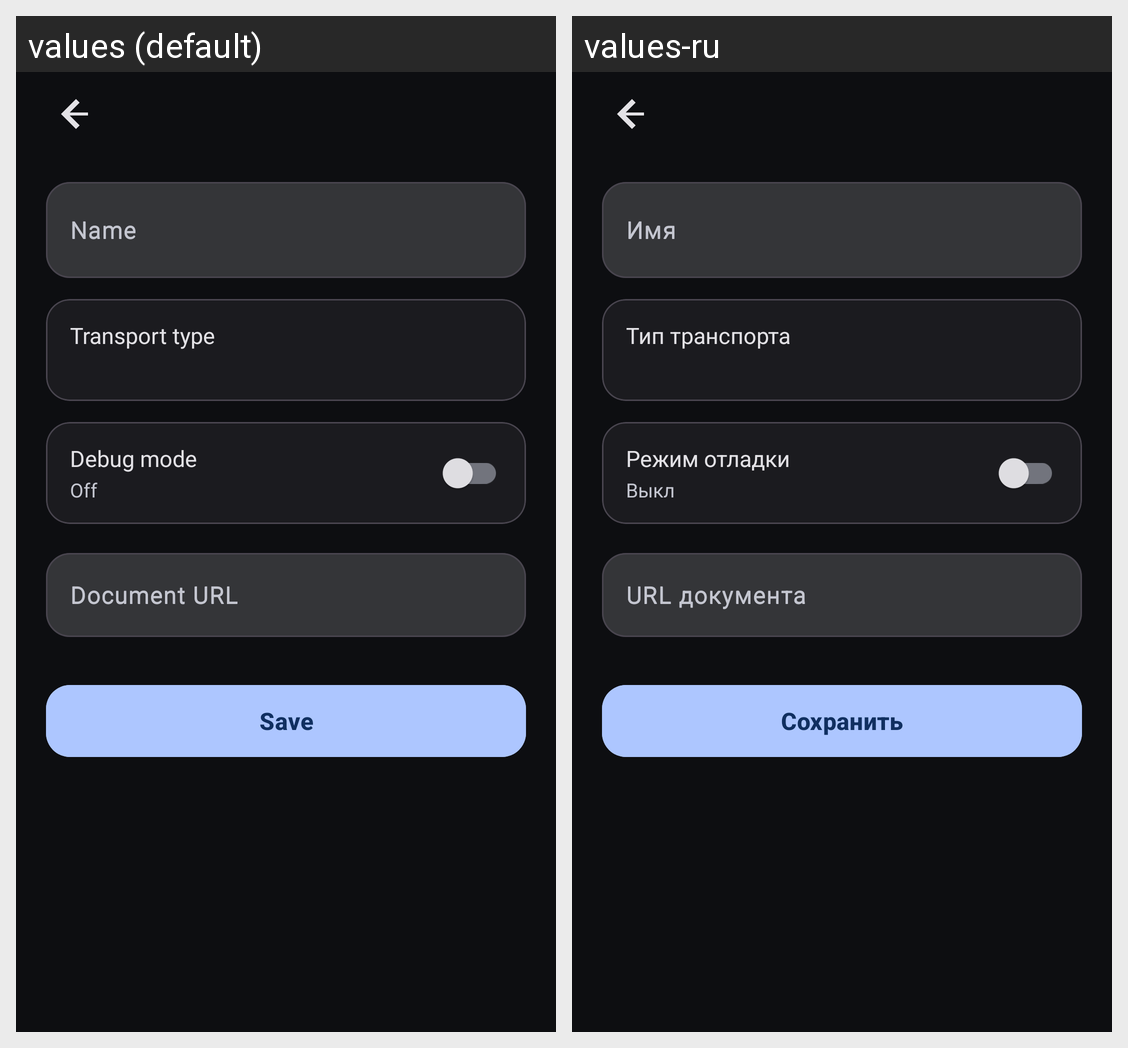

Locale-by-locale string values for the Android screen shown in this grid:
Android screen res/layout/fragment_add_tun.xml rendered under 2 locales, left to right: values (default), values-ru. Device: Nexus 5 (rendered at 1080×1920; each locale shown at half size, 540×960, under a caption strip naming it); theme Theme.SoxMax.
Strings drawn on this screen, with the default value and each locale's value (text and hints the layout hard-codes, and strings that could not be matched under every locale, appear in the picture but are not listed):

tunnel_name
  values: Name
  values-ru: Имя

select_transport
  values: Transport type
  values-ru: Тип транспорта

debug_mode
  values: Debug mode
  values-ru: Режим отладки

off
  values: Off
  values-ru: Выкл

document_url
  values: Document URL
  values-ru: URL документа

save
  values: Save
  values-ru: Сохранить
